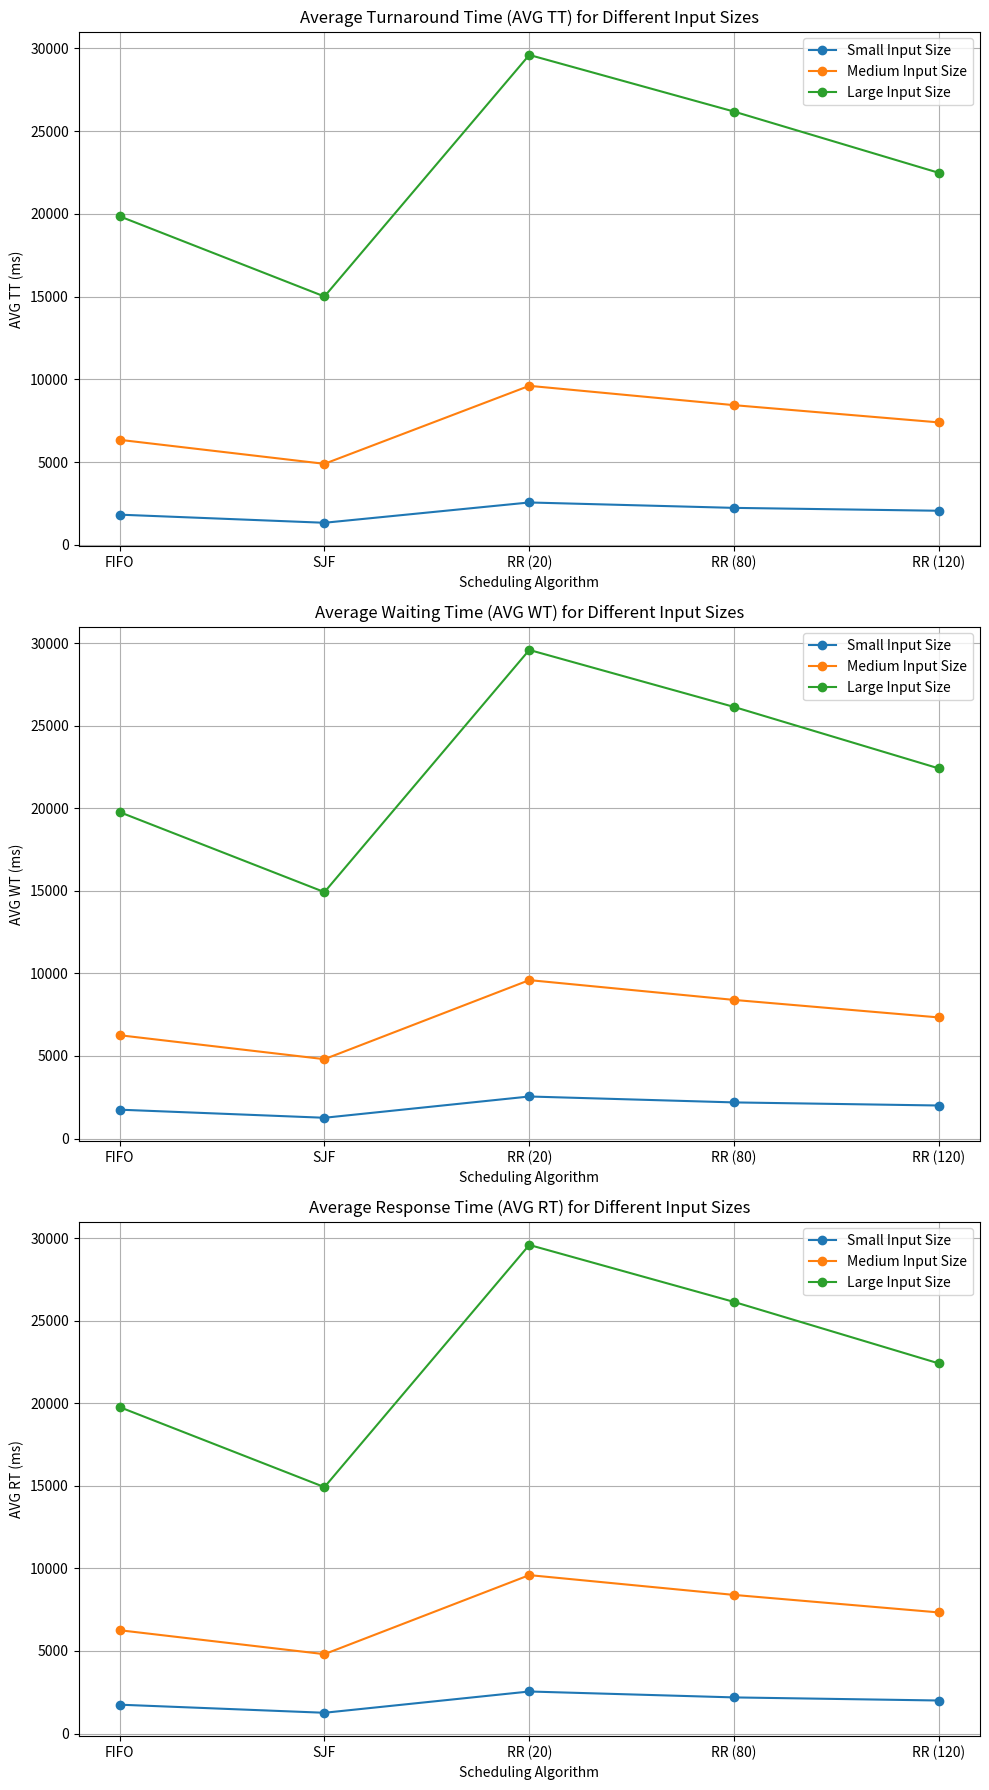
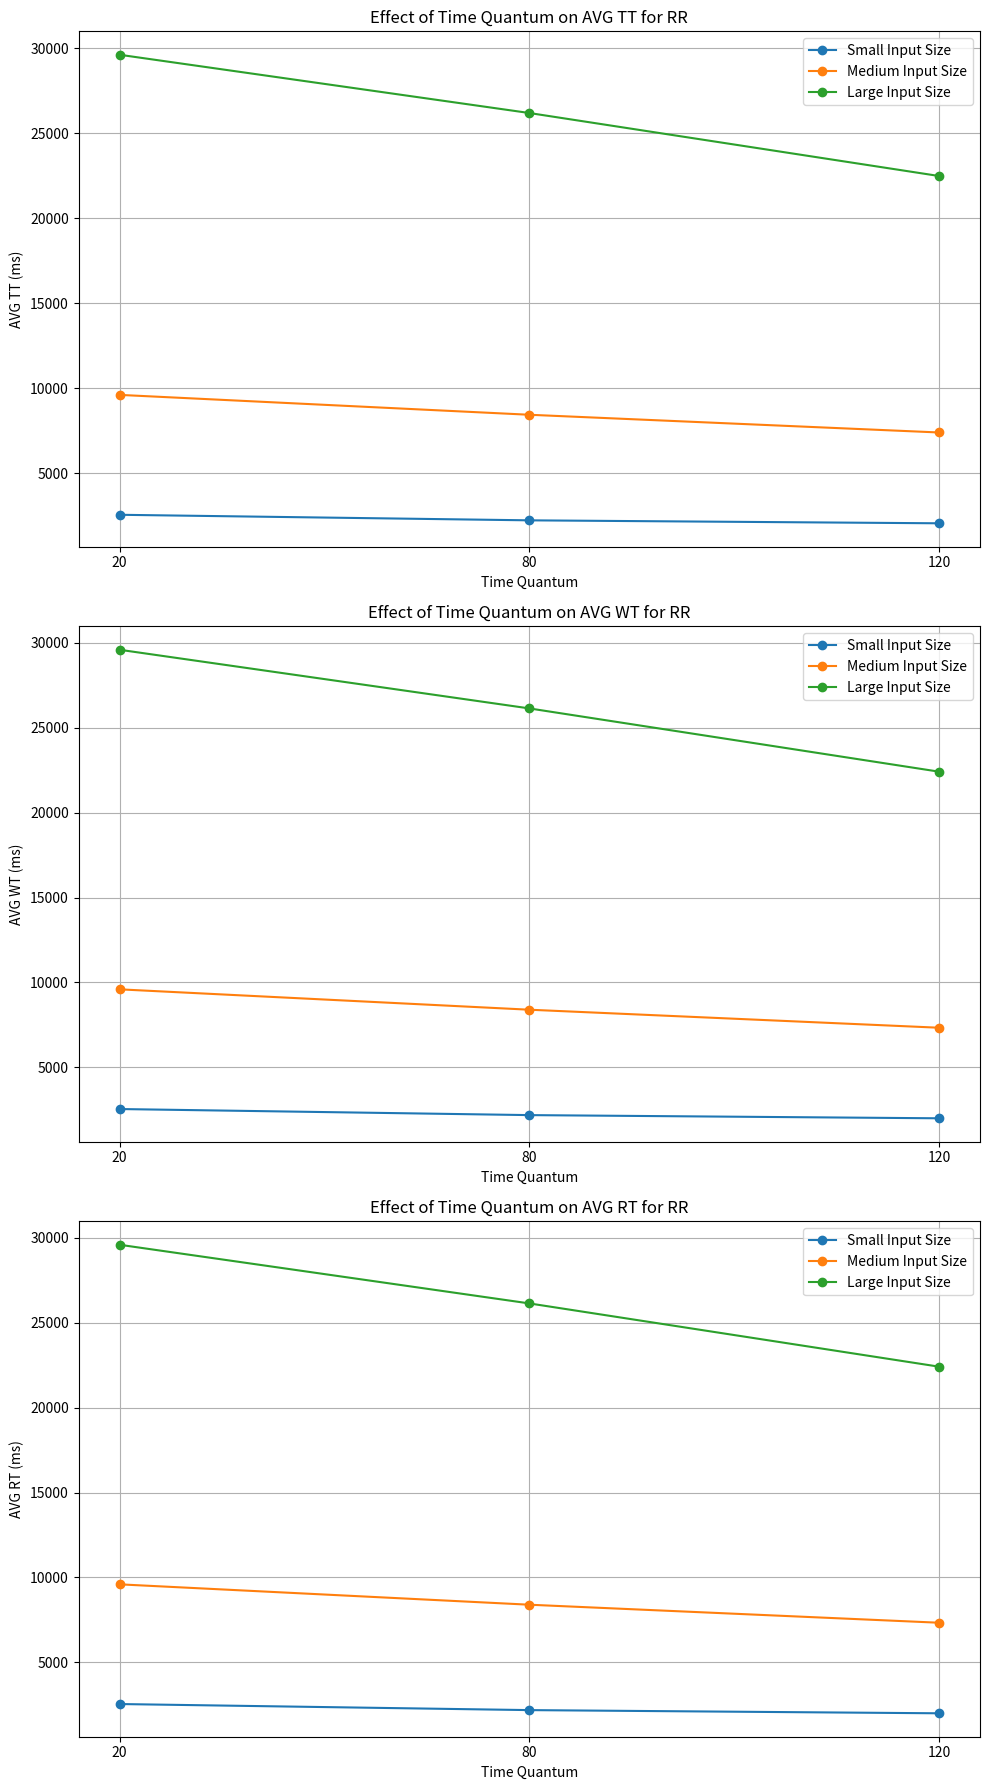

Reproduce these figures in Python, in order.
import matplotlib.pyplot as plt

# Data for small input size (50 processes)
scheduling_algorithms = ['FIFO', 'SJF', 'RR (20)', 'RR (80)', 'RR (120)']
avg_tt_small = [1819.24, 1328.92, 2555.88, 2229.06, 2055]
avg_wt_small = [1747.64, 1257.32, 2545.88, 2187.86, 2000.2]
avg_rt_small = [1747.64, 1257.32, 2545.88, 2187.86, 2000.2]

# Data for medium input size (150 processes)
avg_tt_medium = [6343.02, 4891.86, 9606.59, 8437.65, 7395.32]
avg_wt_medium = [6258.17, 4807.01, 9596, 8395.99, 7334.47]
avg_rt_medium = [6258.17, 4807.01, 9596, 8395.99, 7334.47]

# Data for large input size (500 processes)
avg_tt_large = [19855.7, 15006.7, 29607.7, 26182.1, 22477.8]
avg_wt_large = [19775.8, 14926.9, 29597.3, 26142.8, 22416.6]
avg_rt_large = [19775.8, 14926.9, 29597.3, 26142.8, 22416.6]

# Data for the effect of different time quantum values on RR for small input size
time_quantums = ['20', '80', '120']
avg_tt_rr_small = [2555.88, 2229.06, 2055]
avg_wt_rr_small = [2545.88, 2187.86, 2000.2]
avg_rt_rr_small = [2545.88, 2187.86, 2000.2]

# Data for the effect of different time quantum values on RR for medium input size
avg_tt_rr_medium = [9606.59, 8437.65, 7395.32]
avg_wt_rr_medium = [9596, 8395.99, 7334.47]
avg_rt_rr_medium = [9596, 8395.99, 7334.47]

# Data for the effect of different time quantum values on RR for large input size
avg_tt_rr_large = [29607.7, 26182.1, 22477.8]
avg_wt_rr_large = [29597.3, 26142.8, 22416.6]
avg_rt_rr_large = [29597.3, 26142.8, 22416.6]

# Create subplots for AVG TT, AVG WT, and AVG RT for each input size
fig, axes = plt.subplots(3, 1, figsize=(10, 18))

# Plot AVG TT
axes[0].plot(scheduling_algorithms, avg_tt_small, marker='o', linestyle='-', label='Small Input Size')
axes[0].plot(scheduling_algorithms, avg_tt_medium, marker='o', linestyle='-', label='Medium Input Size')
axes[0].plot(scheduling_algorithms, avg_tt_large, marker='o', linestyle='-', label='Large Input Size')
axes[0].set_title('Average Turnaround Time (AVG TT) for Different Input Sizes')
axes[0].set_xlabel('Scheduling Algorithm')
axes[0].set_ylabel('AVG TT (ms)')
axes[0].grid(True)
axes[0].legend()

# Plot AVG WT
axes[1].plot(scheduling_algorithms, avg_wt_small, marker='o', linestyle='-', label='Small Input Size')
axes[1].plot(scheduling_algorithms, avg_wt_medium, marker='o', linestyle='-', label='Medium Input Size')
axes[1].plot(scheduling_algorithms, avg_wt_large, marker='o', linestyle='-', label='Large Input Size')
axes[1].set_title('Average Waiting Time (AVG WT) for Different Input Sizes')
axes[1].set_xlabel('Scheduling Algorithm')
axes[1].set_ylabel('AVG WT (ms)')
axes[1].grid(True)
axes[1].legend()

# Plot AVG RT
axes[2].plot(scheduling_algorithms, avg_rt_small, marker='o', linestyle='-', label='Small Input Size')
axes[2].plot(scheduling_algorithms, avg_rt_medium, marker='o', linestyle='-', label='Medium Input Size')
axes[2].plot(scheduling_algorithms, avg_rt_large, marker='o', linestyle='-', label='Large Input Size')
axes[2].set_title('Average Response Time (AVG RT) for Different Input Sizes')
axes[2].set_xlabel('Scheduling Algorithm')
axes[2].set_ylabel('AVG RT (ms)')
axes[2].grid(True)
axes[2].legend()

# Show the subplots
plt.tight_layout()
plt.show()

# Create subplots for the effect of different time quantum values on RR
fig, axes = plt.subplots(3, 1, figsize=(10, 18))

# Plot AVG TT for RR with different time quantum values
axes[0].plot(time_quantums, avg_tt_rr_small, marker='o', linestyle='-', label='Small Input Size')
axes[0].plot(time_quantums, avg_tt_rr_medium, marker='o', linestyle='-', label='Medium Input Size')
axes[0].plot(time_quantums, avg_tt_rr_large, marker='o', linestyle='-', label='Large Input Size')
axes[0].set_title('Effect of Time Quantum on AVG TT for RR')
axes[0].set_xlabel('Time Quantum')
axes[0].set_ylabel('AVG TT (ms)')
axes[0].grid(True)
axes[0].legend()

# Plot AVG WT for RR with different time quantum values
axes[1].plot(time_quantums, avg_wt_rr_small, marker='o', linestyle='-', label='Small Input Size')
axes[1].plot(time_quantums, avg_wt_rr_medium, marker='o', linestyle='-', label='Medium Input Size')
axes[1].plot(time_quantums, avg_wt_rr_large, marker='o', linestyle='-', label='Large Input Size')
axes[1].set_title('Effect of Time Quantum on AVG WT for RR')
axes[1].set_xlabel('Time Quantum')
axes[1].set_ylabel('AVG WT (ms)')
axes[1].grid(True)
axes[1].legend()

# Plot AVG RT for RR with different time quantum values
axes[2].plot(time_quantums, avg_rt_rr_small, marker='o', linestyle='-', label='Small Input Size')
axes[2].plot(time_quantums, avg_rt_rr_medium, marker='o', linestyle='-', label='Medium Input Size')
axes[2].plot(time_quantums, avg_rt_rr_large, marker='o', linestyle='-', label='Large Input Size')
axes[2].set_title('Effect of Time Quantum on AVG RT for RR')
axes[2].set_xlabel('Time Quantum')
axes[2].set_ylabel('AVG RT (ms)')
axes[2].grid(True)
axes[2].legend()

# Show the subplots
plt.tight_layout()
plt.show()
